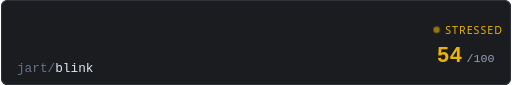
t = 0.00 s
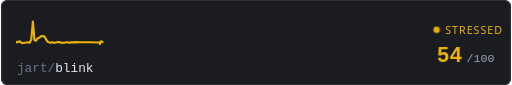
t = 0.31 s
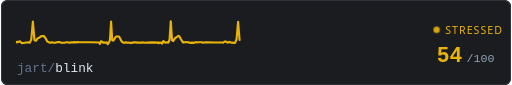
t = 0.94 s
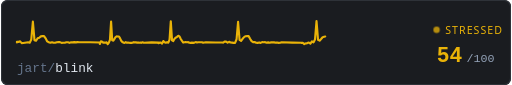
t = 1.25 s
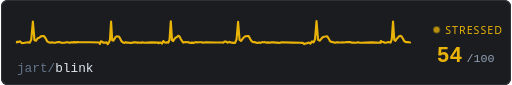
t = 1.56 s
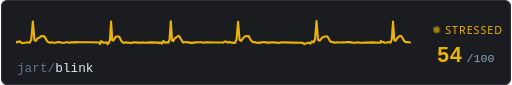
t = 2.19 s

The animated SVG that drew these frames (rendered in a browser with its animation timeline set to each time). Animation: 3 CSS @keyframes rules; one cycle of 2.50 s, repeats indefinitely.

<svg xmlns="http://www.w3.org/2000/svg" width="480" height="80" viewBox="0 0 480 80">
  <defs>
    <style>
      @keyframes trace-fast {
        0% { stroke-dashoffset: 1000; }
        100% { stroke-dashoffset: 0; }
      }
      @keyframes pulse {
        0%, 100% { opacity: 0.6; }
        50% { opacity: 1; }
      }
      @keyframes fade {
        0%, 100% { opacity: 0.4; }
        50% { opacity: 0.7; }
      }
      .bg { fill: #1a1c20; }
      .ecg {
        fill: none;
        stroke: #eab308;
        stroke-width: 2;
        stroke-linecap: round;
        stroke-linejoin: round;
        /* no filter - avoids render glitch */
        stroke-dasharray: 1000;
        animation: trace-fast 2.5s linear infinite;
      }
      .repo { fill: #e2e8f0; font-family: ui-monospace, 'SF Mono', Consolas, monospace; font-size: 12px; }
      .repo-dim { fill: #64748b; }
      .score { fill: #eab308; font-family: ui-monospace, 'SF Mono', Consolas, monospace; font-size: 20px; font-weight: bold; }
      .score-unit { fill: #94a3b8; font-family: ui-monospace, 'SF Mono', Consolas, monospace; font-size: 11px; }
      .status { fill: #eab308; font-family: system-ui, -apple-system, 'Segoe UI', sans-serif; font-size: 10px; text-transform: uppercase; letter-spacing: 1px;  }
      .dot { fill: #eab308; animation: pulse 0.7s ease-in-out infinite; }
      .border { fill: none; stroke: #2e3238; stroke-width: 1; rx: 6; }
    </style>
  </defs>

  <rect class="bg" width="480" height="80" rx="6"/>
  
  <rect class="border" x="0.5" y="0.5" width="479" height="79"/>

  <path class="ecg" d="M 15,40 L 15,39.29 L 16.5,39.42 L 18,38.91 L 19.5,40.56 L 21,40.46 L 22.5,40.22 L 24,39.96 L 25.5,39.78 L 27,40.17 L 28.5,37.16 L 30,20.34 L 31.5,37.8 L 33,38.36 L 34.5,36.02 L 36,35.48 L 37.5,34.19 L 39,34.02 L 40.5,33.96 L 42,36.11 L 43.5,38.95 L 45,39.7 L 46.5,40.28 L 48,39.72 L 49.5,40.25 L 51,40.26 L 52.51,39.81 L 54.01,39.66 L 55.51,39.66 L 57.01,40.34 L 58.51,40.2 L 60.01,40.24 L 61.51,39.75 L 63.01,39.75 L 64.51,40.36 L 66.01,39.73 L 67.51,39.89 L 69.01,39.62 L 70.51,39.92 L 72.01,39.64 L 73.51,39.82 L 84.01,39.77 L 93.01,40.01 L 93.01,41.44 L 94.07,38.83 L 95.13,39.22 L 96.19,40.08 L 97.25,39.98 L 98.31,40.18 L 99.37,39.74 L 100.43,41.56 L 101.49,40.03 L 102.55,37.46 L 103.61,20.4 L 104.66,37.96 L 105.72,38.26 L 106.78,36.63 L 107.84,34.86 L 108.9,34.18 L 109.96,34.31 L 111.02,34.34 L 112.08,36.12 L 113.14,38.34 L 114.2,39.53 L 115.26,40.21 L 116.32,40.31 L 117.38,39.68 L 118.44,40.24 L 119.5,40 L 120.56,40.2 L 121.62,40.31 L 122.68,40.31 L 123.74,40.22 L 124.8,39.7 L 125.85,39.9 L 126.91,39.79 L 127.97,40.13 L 129.03,39.94 L 130.09,40.2 L 131.15,40.06 L 132.21,40.3 L 133.27,39.8 L 134.33,40.21 L 141.75,39.91 L 148.1,40.13 L 148.1,40.65 L 149.27,40.16 L 150.44,40.1 L 151.62,41.07 L 152.79,38.64 L 153.96,39.7 L 155.13,40.16 L 156.3,39.69 L 157.47,40.17 L 158.64,37.34 L 159.81,20.08 L 160.98,38.03 L 162.15,38.68 L 163.32,36.44 L 164.49,35.42 L 165.66,34.66 L 166.83,33.69 L 168,34.24 L 169.18,36.73 L 170.35,38.52 L 171.52,40.07 L 172.69,39.77 L 173.86,39.65 L 175.03,39.77 L 176.2,39.7 L 177.37,40.26 L 178.54,40.37 L 179.71,40.14 L 180.88,40.33 L 182.05,40.12 L 183.22,39.64 L 184.39,40.04 L 185.56,39.73 L 186.73,39.77 L 187.91,39.71 L 189.08,39.74 L 190.25,40.27 L 191.42,39.99 L 192.59,39.87 L 193.76,39.74 L 201.95,40.03 L 208.98,40.03 L 208.98,40.22 L 210.39,39.16 L 211.81,39.2 L 213.22,40.2 L 214.64,39.35 L 216.05,40.02 L 217.47,40.16 L 218.88,40.35 L 220.3,40.33 L 221.71,36.93 L 223.13,20.55 L 224.54,37.55 L 225.96,38.55 L 227.37,36.5 L 228.79,34.91 L 230.21,34.06 L 231.62,33.98 L 233.04,33.99 L 234.45,36.54 L 235.87,38.69 L 237.28,39.72 L 238.7,39.58 L 240.11,40.17 L 241.53,40.39 L 242.94,39.91 L 244.36,40.37 L 245.77,39.62 L 247.19,39.79 L 248.6,39.69 L 250.02,40.23 L 251.43,39.89 L 252.85,40.18 L 254.26,39.88 L 255.68,39.79 L 257.09,39.92 L 258.51,40.17 L 259.92,40.06 L 261.34,40.32 L 262.76,40.29 L 264.17,39.78 L 274.08,40.08 L 282.57,40.18 L 282.57,40.34 L 284.01,40.27 L 285.45,41.47 L 286.89,40.81 L 288.32,40.55 L 289.76,40.06 L 291.2,41 L 292.64,38.88 L 294.08,39.95 L 295.52,37.16 L 296.96,19.92 L 298.4,37.46 L 299.84,38.28 L 301.28,36.72 L 302.71,35.02 L 304.15,34.56 L 305.59,34.29 L 307.03,34.11 L 308.47,36.54 L 309.91,39.04 L 311.35,39.41 L 312.79,39.87 L 314.23,40.3 L 315.67,39.89 L 317.1,39.79 L 318.54,40.05 L 319.98,39.97 L 321.42,39.87 L 322.86,40.03 L 324.3,39.73 L 325.74,39.62 L 327.18,39.65 L 328.62,39.62 L 330.06,40.24 L 331.5,39.96 L 332.93,40.26 L 334.37,40.26 L 335.81,39.74 L 337.25,40.07 L 338.69,40.21 L 348.76,39.88 L 357.4,40.19 L 357.4,38.54 L 358.56,39.36 L 359.71,39.5 L 360.87,40.16 L 362.03,40.29 L 363.19,40.01 L 364.34,39.61 L 365.5,39.84 L 366.66,40.1 L 367.82,36.85 L 368.98,20.38 L 370.13,37.51 L 371.29,38.41 L 372.45,36.55 L 373.61,35.38 L 374.77,34.04 L 375.92,33.78 L 377.08,34.38 L 378.24,36.23 L 379.4,38.53 L 380.56,39.45 L 381.71,39.65 L 382.87,39.66 L 384.03,39.76 L 385,40"/>

  <text class="repo" x="15" y="68">
    <tspan class="repo-dim">jart/</tspan>blink
  </text>

  <circle class="dot" cx="410" cy="28" r="3"/>
  <text class="status" x="418" y="32">stressed</text>

  <text class="score" x="410" y="58">54</text>
  <text class="score-unit" x="438" y="58">/100</text>
</svg>
